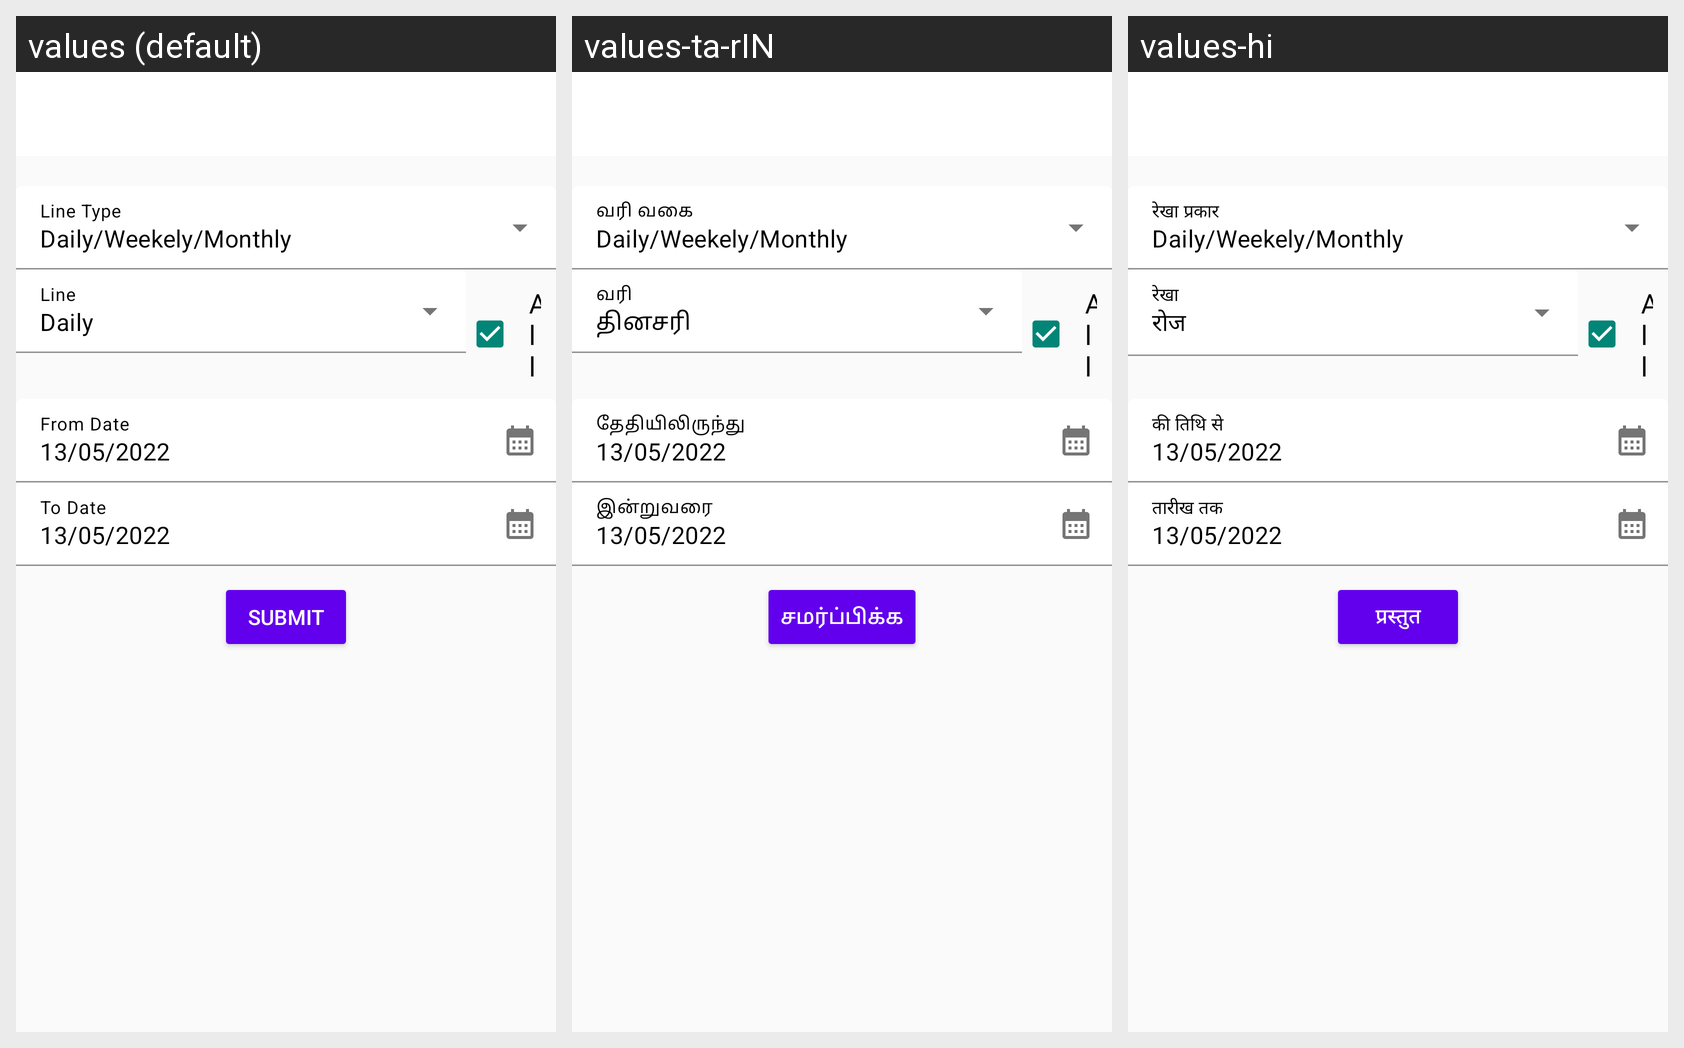

This grid shows one Android layout under several languages. Give, for every string resource on the screen, its name, the default text and each shown locale's text.
Android screen res/layout/fragment_bad__loan__summary_.xml rendered under 3 locales, left to right: values (default), values-ta-rIN, values-hi. Device: Nexus 5 (rendered at 1080×1920; each locale shown at half size, 540×960, under a caption strip naming it); theme Theme.VASOOL_DRIVE.
Strings drawn on this screen, with the default value and each locale's value (text and hints the layout hard-codes, and strings that could not be matched under every locale, appear in the picture but are not listed):

Daily
  values: Daily
  values-ta-rIN: தினசரி
  values-hi: रोज

Submit
  values: SUBMIT
  values-ta-rIN: சமர்ப்பிக்க
  values-hi: प्रस्तुत
